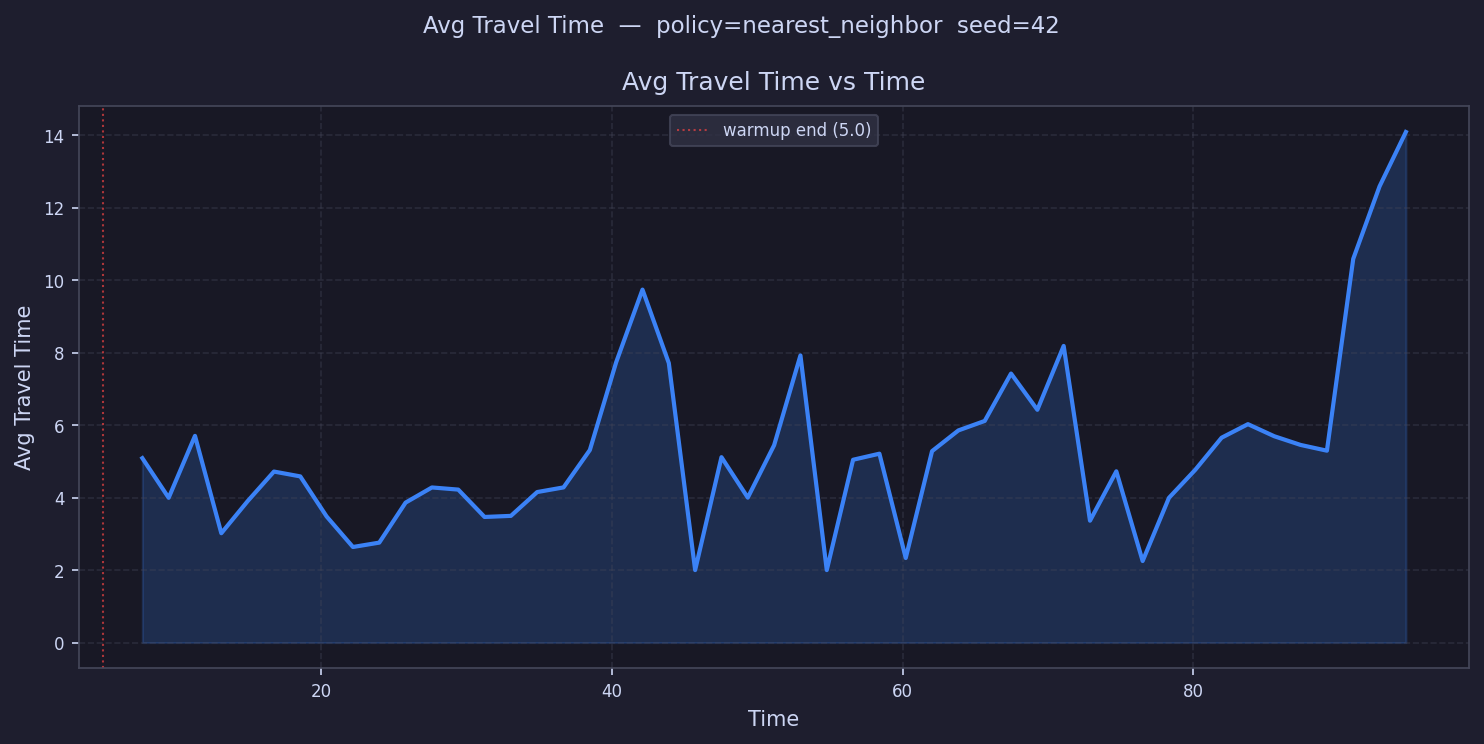

Data behind this chart, as committed beside it:
time, avg_travel_time
5.905, 
7.715, 5.089
9.526, 3.995
11.34, 5.704
13.15, 3.018
14.96, 3.903
16.77, 4.719
18.58, 4.585
20.39, 3.48
22.2, 2.637
24.01, 2.758
25.82, 3.862
27.63, 4.28
29.44, 4.221
31.25, 3.466
33.06, 3.496
34.87, 4.154
36.68, 4.282
38.49, 5.313
40.3, 7.736
42.11, 9.74
43.92, 7.712
45.73, 2.0
47.54, 5.116
49.35, 4.0
51.16, 5.446
52.97, 7.924
54.78, 2.0
56.59, 5.045
58.4, 5.212
60.21, 2.333
62.02, 5.283
63.83, 5.854
65.64, 6.116
67.45, 7.424
69.26, 6.424
71.07, 8.186
72.89, 3.363
74.7, 4.726
76.51, 2.25
78.32, 3.995
80.13, 4.768
81.94, 5.654
83.75, 6.027
85.56, 5.694
87.37, 5.454
89.18, 5.295
90.99, 10.59
92.8, 12.59
94.61, 14.09
